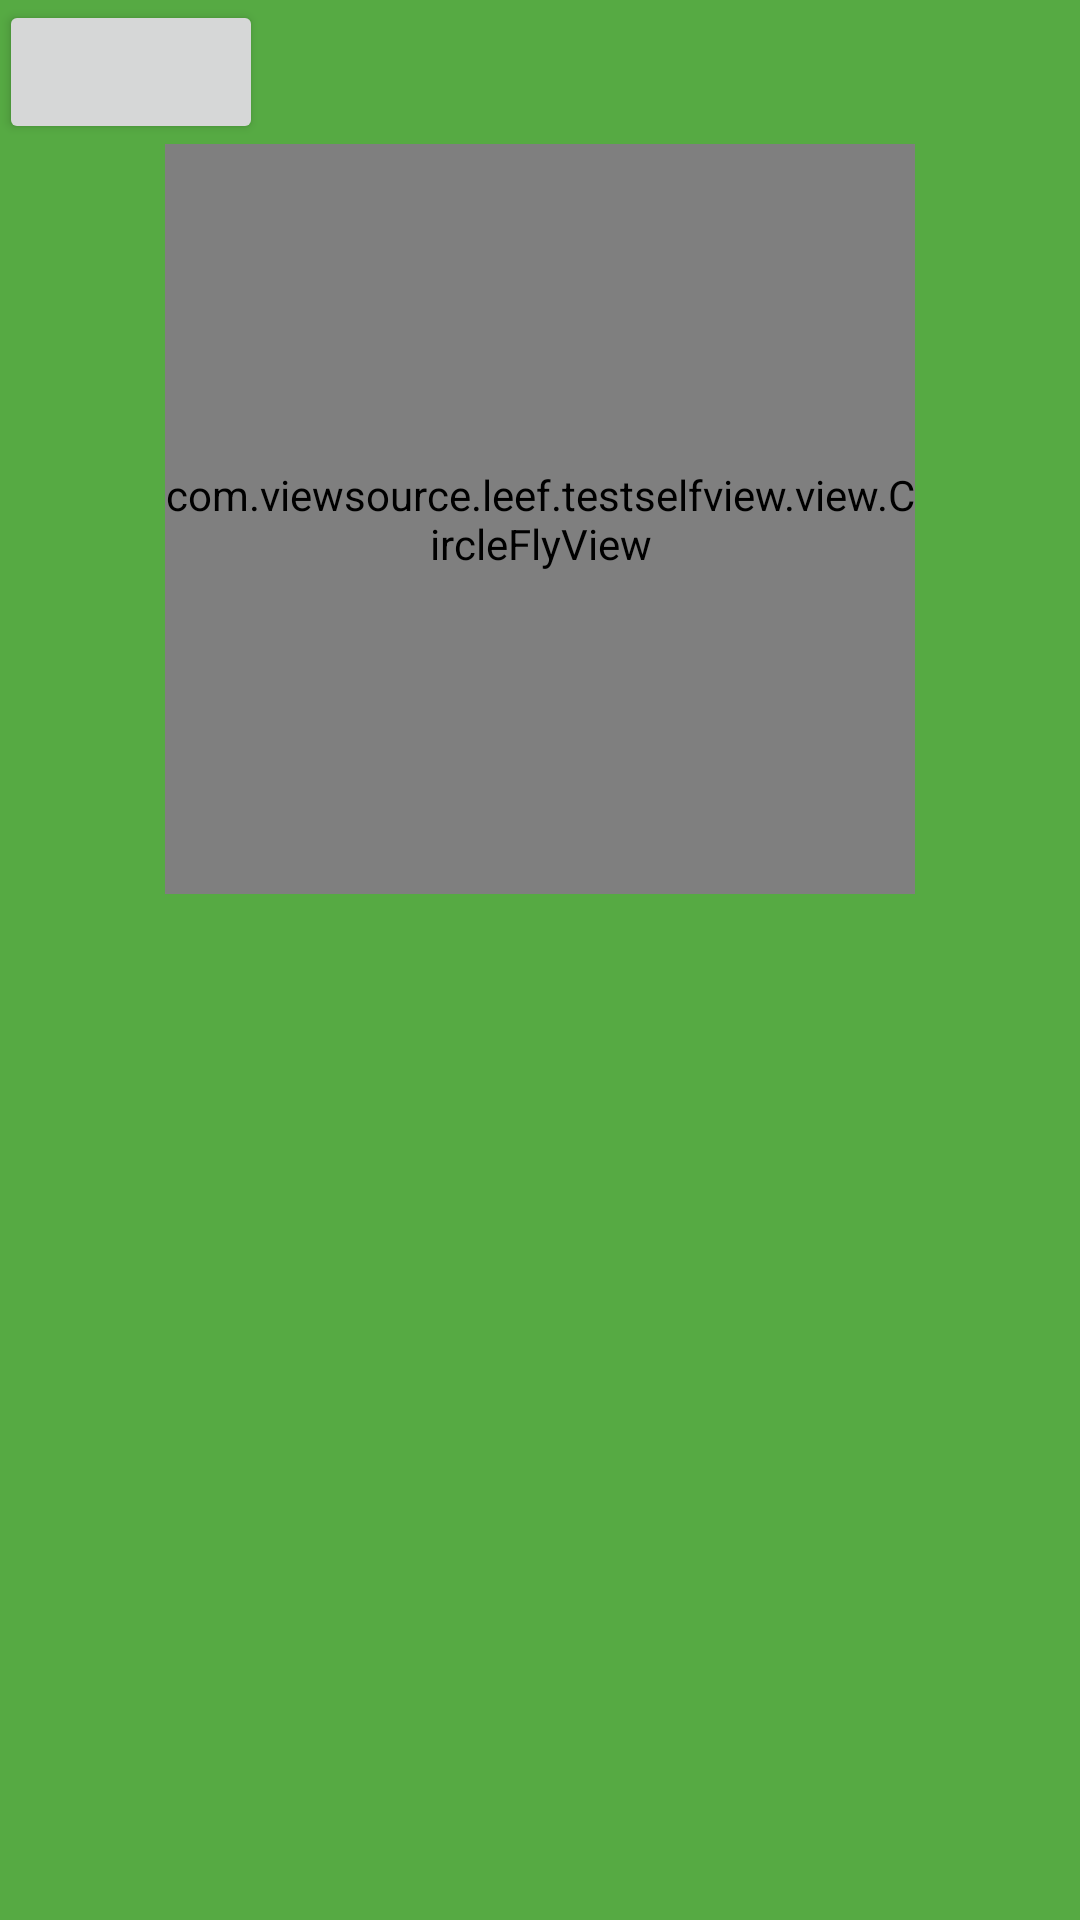

This screen was rendered from an Android layout file. Write that file and the resources it references.
<!-- AndroidManifest.xml: application theme AppTheme -->
<!-- res/layout/content_main.xml -->
<?xml version="1.0" encoding="utf-8"?>

<RelativeLayout xmlns:android="http://schemas.android.com/apk/res/android"
    xmlns:tools="http://schemas.android.com/tools"
    xmlns:app="http://schemas.android.com/apk/res-auto"
    android:layout_width="match_parent"
    android:layout_height="match_parent"
    android:paddingLeft="@dimen/activity_horizontal_margin"
    android:paddingRight="@dimen/activity_horizontal_margin"
    android:paddingTop="@dimen/activity_vertical_margin"
    android:paddingBottom="@dimen/activity_vertical_margin"
    android:background="#FF56aa43"
    app:layout_behavior="@string/appbar_scrolling_view_behavior"
    tools:showIn="@layout/activity_main"
    tools:context="com.viewsource.leef.testselfview.MainActivity">


    <Button
        android:layout_width="wrap_content"
        android:layout_height="wrap_content"
        android:id="@+id/btn"/>
    <com.viewsource.leef.testselfview.view.CircleFlyView
        android:layout_width="250dp"
        android:layout_height="250dp"
        android:id="@+id/circle"
        android:layout_below="@+id/btn"
        android:layout_centerInParent="true"/>
</RelativeLayout>
<!-- res/layout/activity_main.xml (included above) -->
<?xml version="1.0" encoding="utf-8"?>

<android.support.design.widget.CoordinatorLayout xmlns:android="http://schemas.android.com/apk/res/android"
    xmlns:app="http://schemas.android.com/apk/res-auto"
    xmlns:tools="http://schemas.android.com/tools"
    android:layout_width="match_parent"
    android:layout_height="match_parent"
    android:fitsSystemWindows="true"
    tools:context="com.viewsource.leef.testselfview.MainActivity">

    <android.support.design.widget.AppBarLayout
        android:layout_height="wrap_content"
        android:layout_width="match_parent"
        android:theme="@style/AppTheme.AppBarOverlay">

        <android.support.v7.widget.Toolbar
            android:id="@+id/toolbar"
            android:layout_width="match_parent"
            android:layout_height="?attr/actionBarSize"
            android:background="?attr/colorPrimary"
            app:popupTheme="@style/AppTheme.PopupOverlay"/>

    </android.support.design.widget.AppBarLayout>

    <include layout="@layout/content_main"/>

    <android.support.design.widget.FloatingActionButton
        android:id="@+id/fab"
        android:layout_width="wrap_content"
        android:layout_height="wrap_content"
        android:layout_gravity="bottom|end"
        android:layout_margin="@dimen/fab_margin"
        android:src="@android:drawable/ic_dialog_email"/>

</android.support.design.widget.CoordinatorLayout>
<!-- resources referenced by this layout -->
<resources>
  <style name="AppTheme.AppBarOverlay" parent="ThemeOverlay.AppCompat.Dark.ActionBar" />
  <style name="AppTheme.PopupOverlay" parent="ThemeOverlay.AppCompat.Light" />
  <style name="AppTheme" parent="Theme.AppCompat.Light.DarkActionBar">
          
          <item name="colorPrimary">@color/colorPrimary</item>
          <item name="colorPrimaryDark">@color/colorPrimaryDark</item>
          <item name="colorAccent">@color/colorAccent</item>
      </style>
  <!-- not gathered from this repository: default colours our renderer supplied (Android Studio template values) -->
  <color name="colorPrimary">#FF6200EE</color>
  <color name="colorPrimaryDark">#FF3700B3</color>
  <color name="colorAccent">#FF03DAC5</color>
</resources>
